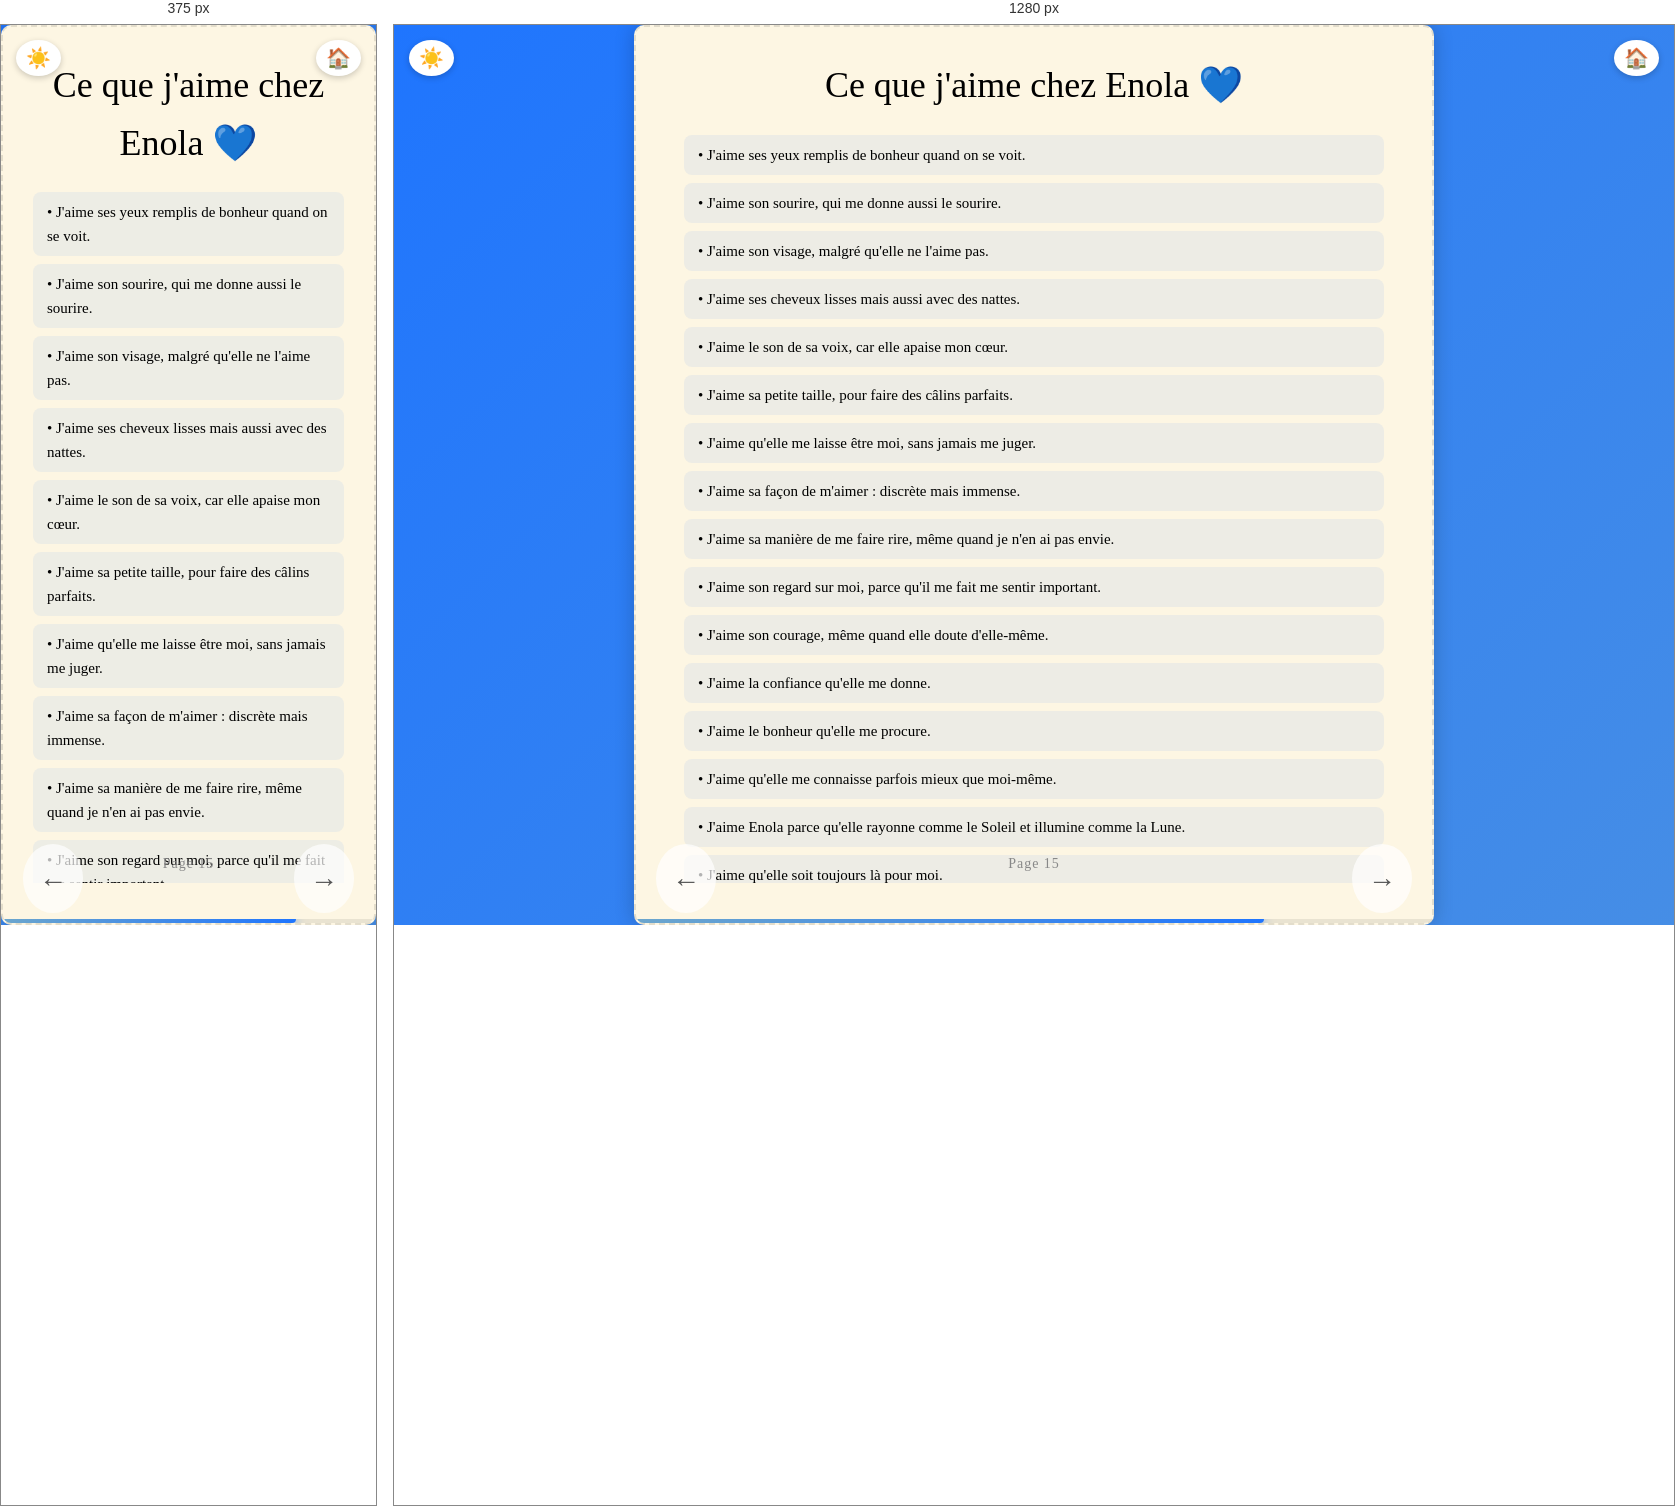
Rendered at 375 px and 1280 px, left to right.

<!-- file: page15.html -->
<!DOCTYPE html>
<html lang="fr">
<head>
  <meta charset="UTF-8" />
  <meta name="viewport" content="width=device-width, initial-scale=1.0" />
  <title>Ce que j'aime chez Enola</title>
  <link rel="stylesheet" href="../style.css" />
  <link href="https://fonts.googleapis.com/css2?family=Great+Vibes&display=swap" rel="stylesheet" />
  <style>
    .liste-raisons {
      max-width: 700px;
      width: 100%;
      display: flex;
      flex-direction: column;
      gap: 8px;
      overflow-y: hidden;
      padding: 0 10px;
    }
    .raison-item {
      background: rgba(31, 117, 254, 0.07);
      border-radius: 8px;
      padding: 8px 14px;
      text-align: left;
      font-size: 15px;
      opacity: 0;
      transform: translateY(10px);
      animation: fadeInItem 0.4s forwards;
    }
    .raison-item:nth-child(1)  { animation-delay: 0.05s; }
    .raison-item:nth-child(2)  { animation-delay: 0.1s; }
    .raison-item:nth-child(3)  { animation-delay: 0.15s; }
    .raison-item:nth-child(4)  { animation-delay: 0.2s; }
    .raison-item:nth-child(5)  { animation-delay: 0.25s; }
    .raison-item:nth-child(6)  { animation-delay: 0.3s; }
    .raison-item:nth-child(7)  { animation-delay: 0.35s; }
    .raison-item:nth-child(8)  { animation-delay: 0.4s; }
    .raison-item:nth-child(9)  { animation-delay: 0.45s; }
    .raison-item:nth-child(10) { animation-delay: 0.5s; }
    .raison-item:nth-child(11) { animation-delay: 0.55s; }
    .raison-item:nth-child(12) { animation-delay: 0.6s; }
    .raison-item:nth-child(13) { animation-delay: 0.65s; }
    .raison-item:nth-child(14) { animation-delay: 0.7s; }
    .raison-item:nth-child(15) { animation-delay: 0.75s; }
    .raison-item:nth-child(16) { animation-delay: 0.8s; }
    .raison-item:nth-child(17) { animation-delay: 0.85s; }
    @keyframes fadeInItem {
      to { opacity: 1; transform: translateY(0); }
    }
    body.dark-mode .raison-item {
      background: rgba(255, 255, 255, 0.05);
    }
  </style>
</head>
<body>
  <button id="toggle-dark" title="Changer le thème">☀️</button>
  <a href="page02.html" id="home-btn" title="Sommaire">🏠</a>
  <div class="page-blanche" style="position: relative; justify-content: flex-start; padding-top: 20px;">
    <h1 class="titre-classique">Ce que j'aime chez Enola 💙</h1>
    <div class="liste-raisons">
      <div class="raison-item">• J'aime ses yeux remplis de bonheur quand on se voit.</div>
      <div class="raison-item">• J'aime son sourire, qui me donne aussi le sourire.</div>
      <div class="raison-item">• J'aime son visage, malgré qu'elle ne l'aime pas.</div>
      <div class="raison-item">• J'aime ses cheveux lisses mais aussi avec des nattes.</div>
      <div class="raison-item">• J'aime le son de sa voix, car elle apaise mon cœur.</div>
      <div class="raison-item">• J'aime sa petite taille, pour faire des câlins parfaits.</div>
      <div class="raison-item">• J'aime qu'elle me laisse être moi, sans jamais me juger.</div>
      <div class="raison-item">• J'aime sa façon de m'aimer : discrète mais immense.</div>
      <div class="raison-item">• J'aime sa manière de me faire rire, même quand je n'en ai pas envie.</div>
      <div class="raison-item">• J'aime son regard sur moi, parce qu'il me fait me sentir important.</div>
      <div class="raison-item">• J'aime son courage, même quand elle doute d'elle-même.</div>
      <div class="raison-item">• J'aime la confiance qu'elle me donne.</div>
      <div class="raison-item">• J'aime le bonheur qu'elle me procure.</div>
      <div class="raison-item">• J'aime qu'elle me connaisse parfois mieux que moi-même.</div>
      <div class="raison-item">• J'aime Enola parce qu'elle rayonne comme le Soleil et illumine comme la Lune.</div>
      <div class="raison-item">• J'aime qu'elle soit toujours là pour moi.</div>
      <div class="raison-item">• J'aime Enola parce qu'elle est elle-même.</div>
    </div>
    <div class="numero-page" style="position: absolute; bottom: 20px; left: 50%; transform: translateX(-50%);">Page 15</div>
    <div class="progress-bar-container">
      <div class="progress-bar-fill" style="width: calc(15 / 19 * 100%)"></div>
    </div>
    <a href="page14.html" class="fleche-gauche">←</a>
    <a href="page16.html" class="fleche-droite">→</a>
  </div>
  <script>
    const btn = document.getElementById('toggle-dark');
    const dark = localStorage.getItem('dark') === 'true';
    if (dark) { document.body.classList.add('dark-mode'); btn.textContent = '🌙'; }
    btn.addEventListener('click', () => {
      document.body.classList.toggle('dark-mode');
      const isDark = document.body.classList.contains('dark-mode');
      btn.textContent = isDark ? '🌙' : '☀️';
      localStorage.setItem('dark', isDark);
    });
    document.querySelectorAll('a').forEach(link => {
      link.addEventListener('click', function (e) {
        const href = this.getAttribute('href');
        if (href && !href.startsWith('#') && !href.startsWith('javascript')) {
          e.preventDefault();
          document.body.classList.add('fade-out');
          setTimeout(() => { window.location.href = href; }, 600);
        }
      });
    });
  </script>
</body>
</html>


/* @media block from style.css */
@media (min-width: 768px) {
  .portrait-grid {
    grid-template-columns: 1fr 1fr;
  }
}